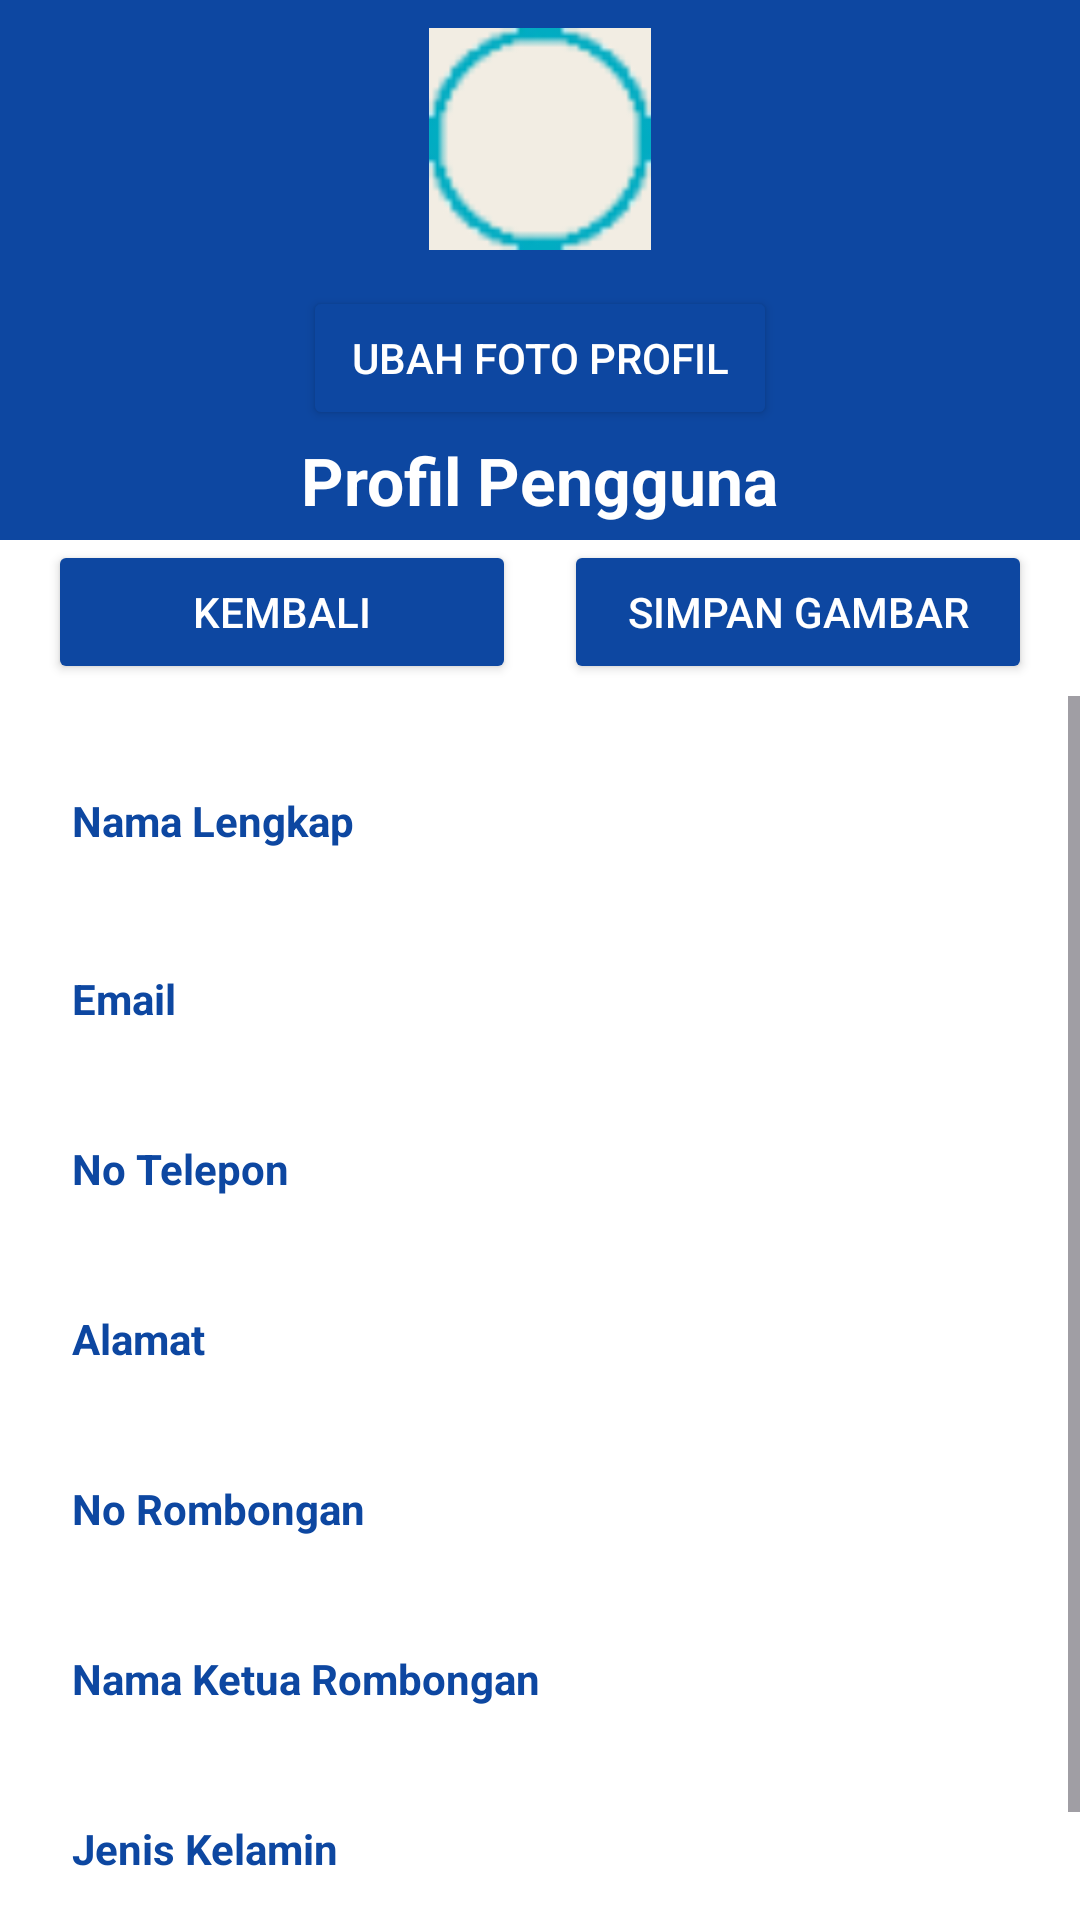

Reconstruct the res/layout file that produces this screen, plus the resources it refers to.
<!-- AndroidManifest.xml: application theme Theme.Muttawif -->
<!-- res/layout/activity_profile_info.xml -->
<?xml version="1.0" encoding="utf-8"?>
<LinearLayout xmlns:android="http://schemas.android.com/apk/res/android"
    android:layout_width="match_parent"
    android:layout_height="match_parent"
    android:orientation="vertical"
    android:background="@android:color/white">

    
    <LinearLayout
        android:layout_width="match_parent"
        android:layout_height="180dp"
        android:background="@color/blue"
        android:orientation="vertical"
        android:gravity="center">

        <ImageView
            android:id="@+id/imgAvatar"
            android:layout_width="90dp"
            android:layout_height="90dp"
            android:src="@drawable/circle_bg"
            android:background="@drawable/circle_white"
            android:padding="8dp"
            android:elevation="4dp"
            android:layout_marginBottom="4dp"
            android:contentDescription="Avatar"
            android:clickable="true"
            android:focusable="true" />

        <Button
            android:id="@+id/btnChangePhoto"
            android:layout_width="wrap_content"
            android:layout_height="wrap_content"
            android:layout_gravity="center_horizontal"
            android:layout_marginBottom="2dp"
            android:backgroundTint="@color/blue"
            android:paddingLeft="16dp"
            android:paddingRight="16dp"
            android:text="Ubah Foto Profil"
            android:textColor="@android:color/white" />

        <TextView
            android:id="@+id/titleProfile"
            android:layout_width="wrap_content"
            android:layout_height="wrap_content"
            android:text="Profil Pengguna"
            android:textStyle="bold"
            android:textSize="22sp"
            android:textColor="@android:color/white"
            android:paddingBottom="4dp"
            android:layout_marginTop="0dp"/>
    </LinearLayout>

    
    <LinearLayout
        android:layout_width="match_parent"
        android:layout_height="wrap_content"
        android:orientation="horizontal"
        android:paddingTop="0dp"
        android:paddingBottom="4dp"
        android:paddingStart="16dp"
        android:paddingEnd="16dp"
        android:gravity="center_vertical">

        <Button
            android:id="@+id/btnBack"
            android:layout_width="0dp"
            android:layout_height="wrap_content"
            android:layout_weight="1"
            android:text="Kembali"
            android:backgroundTint="@color/blue"
            android:textColor="@android:color/white" />

        <Space
            android:layout_width="16dp"
            android:layout_height="wrap_content" />

        <Button
            android:id="@+id/btnSavePhoto"
            android:layout_width="0dp"
            android:layout_height="wrap_content"
            android:layout_weight="1"
            android:text="Simpan Gambar"
            android:backgroundTint="@color/blue"
            android:textColor="@android:color/white" />
    </LinearLayout>

    <ScrollView
        android:layout_width="match_parent"
        android:layout_height="0dp"
        android:layout_weight="1">

        <LinearLayout
            android:layout_width="match_parent"
            android:layout_height="wrap_content"
            android:orientation="vertical"
            android:padding="24dp">

            <TextView
                android:layout_width="wrap_content"
                android:layout_height="wrap_content"
                android:text="Nama Lengkap"
                android:textStyle="bold"
                android:textColor="@color/blue"
                android:paddingTop="8dp"/>
            <TextView
                android:id="@+id/tvNama"
                android:layout_width="match_parent"
                android:layout_height="wrap_content"
                android:textSize="18sp"
                android:textColor="@android:color/black"
                android:paddingBottom="8dp" />

            <TextView
                android:layout_width="wrap_content"
                android:layout_height="wrap_content"
                android:text="Email"
                android:textStyle="bold"
                android:textColor="@color/blue"
                android:paddingTop="8dp"/>
            <TextView
                android:id="@+id/tvEmail"
                android:layout_width="match_parent"
                android:layout_height="wrap_content"
                android:textSize="16sp"
                android:textColor="@android:color/black"
                android:paddingBottom="8dp" />

            <TextView
                android:layout_width="wrap_content"
                android:layout_height="wrap_content"
                android:text="No Telepon"
                android:textStyle="bold"
                android:textColor="@color/blue"
                android:paddingTop="8dp"/>
            <TextView
                android:id="@+id/tvNoTelepon"
                android:layout_width="match_parent"
                android:layout_height="wrap_content"
                android:textSize="16sp"
                android:textColor="@android:color/black"
                android:paddingBottom="8dp" />

            <TextView
                android:layout_width="wrap_content"
                android:layout_height="wrap_content"
                android:text="Alamat"
                android:textStyle="bold"
                android:textColor="@color/blue"
                android:paddingTop="8dp"/>
            <TextView
                android:id="@+id/tvAlamat"
                android:layout_width="match_parent"
                android:layout_height="wrap_content"
                android:textSize="16sp"
                android:textColor="@android:color/black"
                android:paddingBottom="8dp" />

            <TextView
                android:layout_width="wrap_content"
                android:layout_height="wrap_content"
                android:text="No Rombongan"
                android:textStyle="bold"
                android:textColor="@color/blue"
                android:paddingTop="8dp"/>
            <TextView
                android:id="@+id/tvNoRombongan"
                android:layout_width="match_parent"
                android:layout_height="wrap_content"
                android:textSize="16sp"
                android:textColor="@android:color/black"
                android:paddingBottom="8dp" />

            <TextView
                android:layout_width="wrap_content"
                android:layout_height="wrap_content"
                android:text="Nama Ketua Rombongan"
                android:textStyle="bold"
                android:textColor="@color/blue"
                android:paddingTop="8dp"/>
            <TextView
                android:id="@+id/tvNamaKetua"
                android:layout_width="match_parent"
                android:layout_height="wrap_content"
                android:textSize="16sp"
                android:textColor="@android:color/black"
                android:paddingBottom="8dp" />

            <TextView
                android:layout_width="wrap_content"
                android:layout_height="wrap_content"
                android:text="Jenis Kelamin"
                android:textStyle="bold"
                android:textColor="@color/blue"
                android:paddingTop="8dp"/>
            <TextView
                android:id="@+id/tvJenisKelamin"
                android:layout_width="match_parent"
                android:layout_height="wrap_content"
                android:textSize="16sp"
                android:textColor="@android:color/black"
                android:paddingBottom="8dp" />
        </LinearLayout>
    </ScrollView>
</LinearLayout>
<!-- resources referenced by this layout -->
<resources>
  <color name="blue">#0D47A1</color>
  <!-- drawable circle_bg: png bitmap (drawable, 1706 bytes) -->
  <style name="Theme.Muttawif" parent="Base.Theme.Muttawif" />
  <style name="Base.Theme.Muttawif" parent="Theme.Material3.DayNight.NoActionBar">
          
          
      </style>
</resources>
